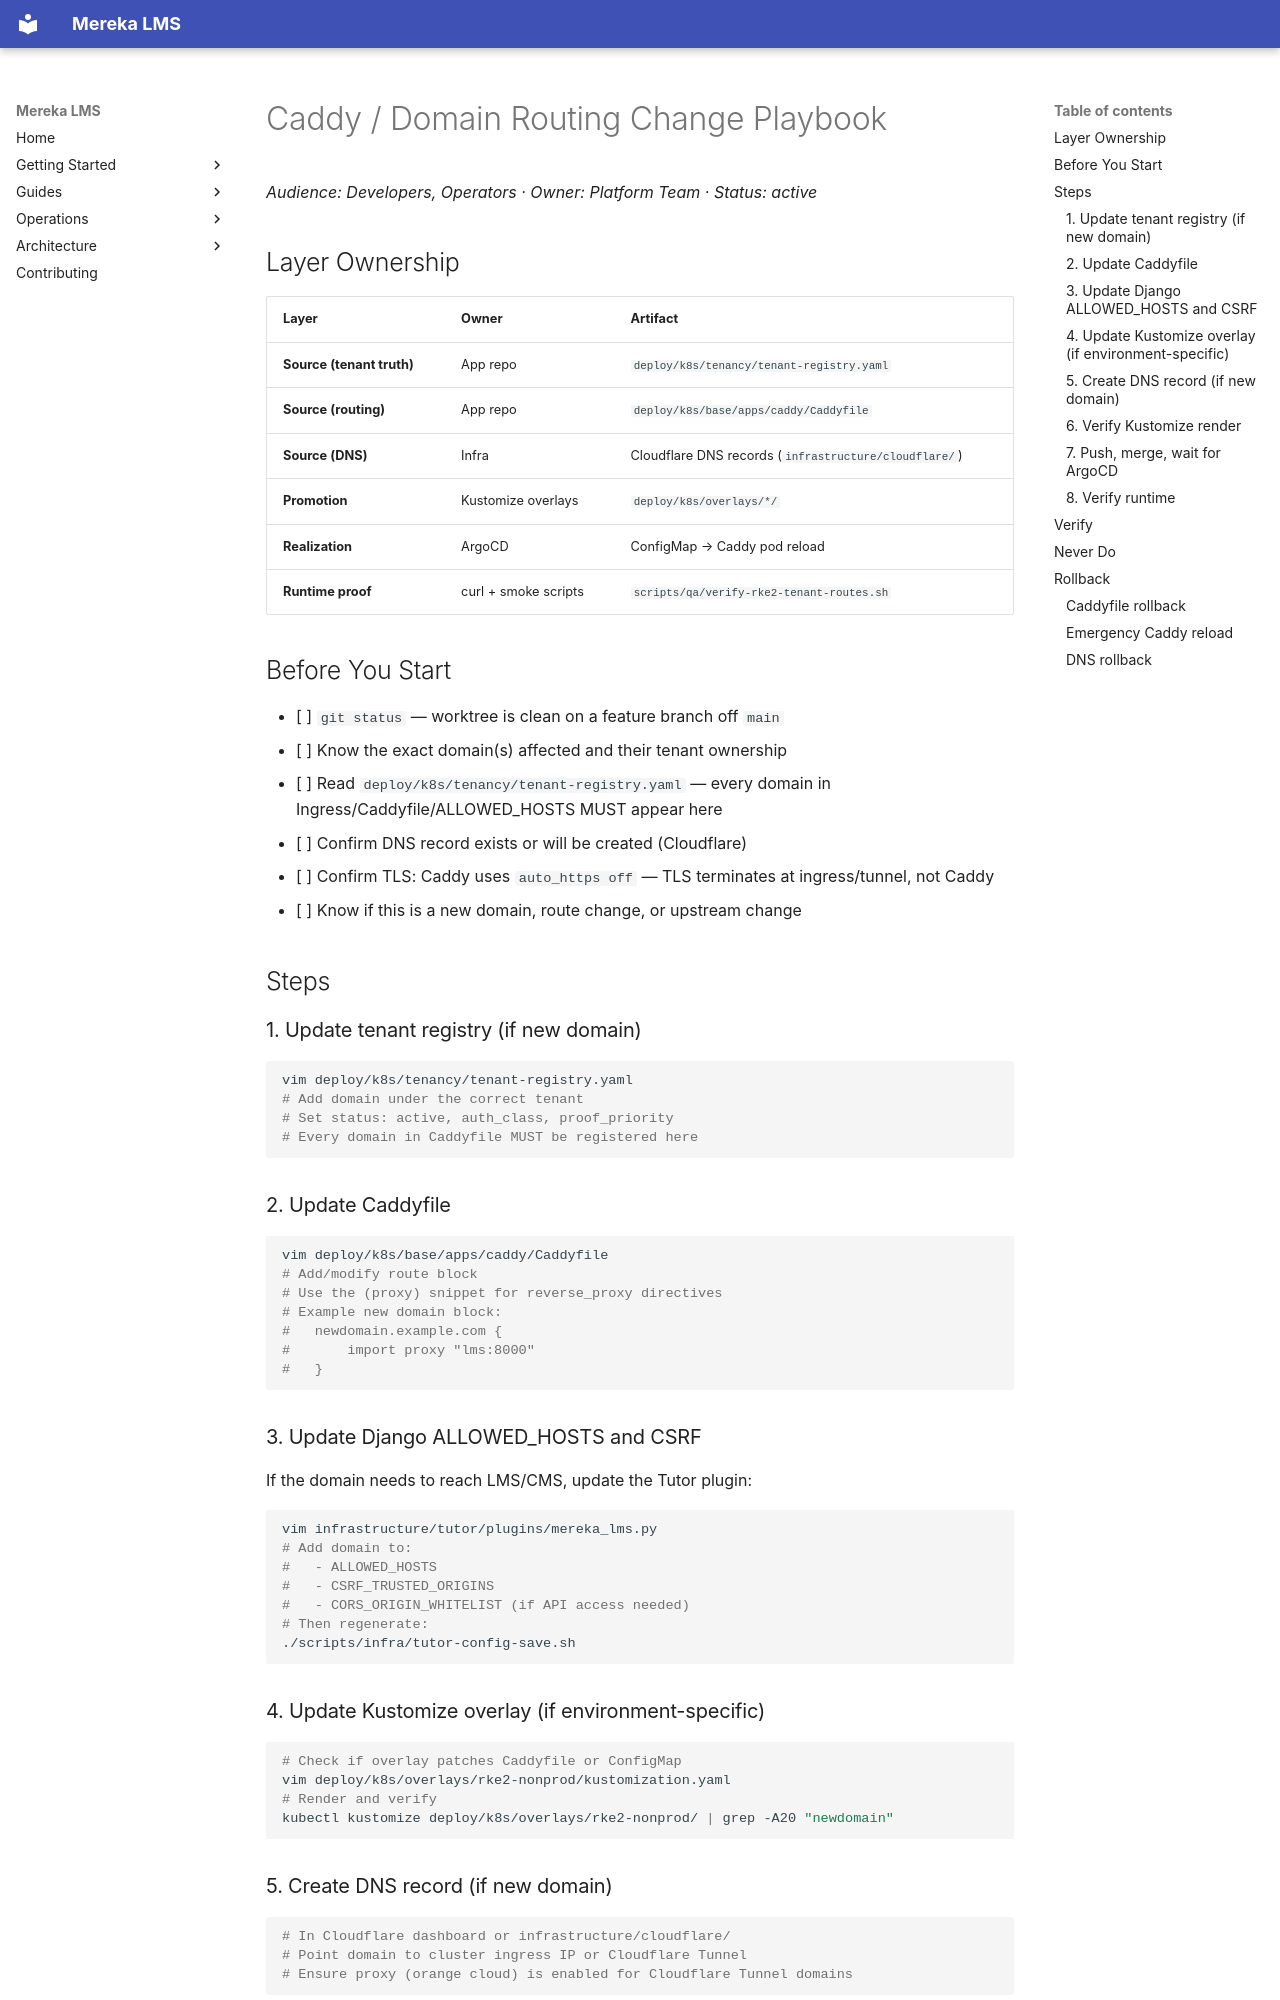

repository: lifeofgurpreet/mereka-lms-prototype · page: ops/playbooks/CADDY_DOMAIN_ROUTING_CHANGE/index.html · generator: mkdocs

# Caddy / Domain Routing Change Playbook

_Audience: Developers, Operators · Owner: Platform Team · Status: active_

## Layer Ownership

| Layer | Owner | Artifact |
|---|---|---|
| **Source (tenant truth)** | App repo | `deploy/k8s/tenancy/tenant-registry.yaml` |
| **Source (routing)** | App repo | `deploy/k8s/base/apps/caddy/Caddyfile` |
| **Source (DNS)** | Infra | Cloudflare DNS records (`infrastructure/cloudflare/`) |
| **Promotion** | Kustomize overlays | `deploy/k8s/overlays/*/` |
| **Realization** | ArgoCD | ConfigMap → Caddy pod reload |
| **Runtime proof** | curl + smoke scripts | `scripts/qa/verify-rke2-tenant-routes.sh` |

## Before You Start

- [ ] `git status` — worktree is clean on a feature branch off `main`
- [ ] Know the exact domain(s) affected and their tenant ownership
- [ ] Read `deploy/k8s/tenancy/tenant-registry.yaml` — every domain in Ingress/Caddyfile/ALLOWED_HOSTS MUST appear here
- [ ] Confirm DNS record exists or will be created (Cloudflare)
- [ ] Confirm TLS: Caddy uses `auto_https off` — TLS terminates at ingress/tunnel, not Caddy
- [ ] Know if this is a new domain, route change, or upstream change

## Steps

### 1. Update tenant registry (if new domain)

```bash
vim deploy/k8s/tenancy/tenant-registry.yaml
# Add domain under the correct tenant
# Set status: active, auth_class, proof_priority
# Every domain in Caddyfile MUST be registered here
```

### 2. Update Caddyfile

```bash
vim deploy/k8s/base/apps/caddy/Caddyfile
# Add/modify route block
# Use the (proxy) snippet for reverse_proxy directives
# Example new domain block:
#   newdomain.example.com {
#       import proxy "lms:8000"
#   }
```

### 3. Update Django ALLOWED_HOSTS and CSRF

If the domain needs to reach LMS/CMS, update the Tutor plugin:

```bash
vim infrastructure/tutor/plugins/mereka_lms.py
# Add domain to:
#   - ALLOWED_HOSTS
#   - CSRF_TRUSTED_ORIGINS
#   - CORS_ORIGIN_WHITELIST (if API access needed)
# Then regenerate:
./scripts/infra/tutor-config-save.sh
```

### 4. Update Kustomize overlay (if environment-specific)

```bash
# Check if overlay patches Caddyfile or ConfigMap
vim deploy/k8s/overlays/rke2-nonprod/kustomization.yaml
# Render and verify
kubectl kustomize deploy/k8s/overlays/rke2-nonprod/ | grep -A20 "newdomain"
```

### 5. Create DNS record (if new domain)

```bash
# In Cloudflare dashboard or infrastructure/cloudflare/
# Point domain to cluster ingress IP or Cloudflare Tunnel
# Ensure proxy (orange cloud) is enabled for Cloudflare Tunnel domains
```
